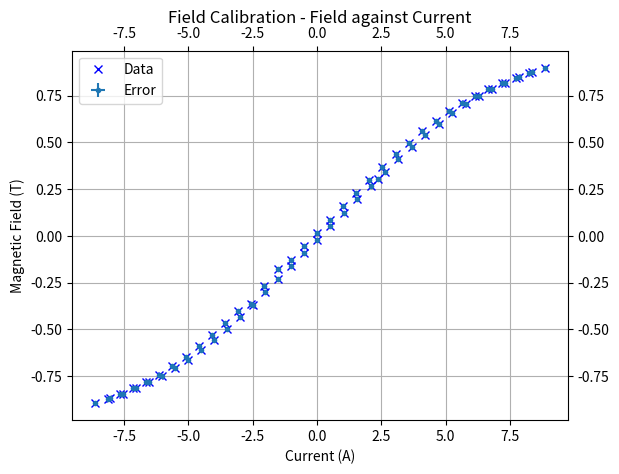

Source code (Python):
# -*- coding: utf-8 -*-
import numpy as np
import scipy as sp  
import matplotlib.pyplot as plt

y1= np.array([])

y = np.array([0.054,
0.125,
0.198,
0.269,
0.305,
0.34,
0.409,
0.477,
0.54,
0.601,
0.657,
0.706,
0.75,
0.787,
0.82,
0.85,
0.876,
0.901,
0.873,
0.847,
0.819,
0.787,
0.751,
0.712,
0.666,
0.616,
0.559,
0.499,
0.437,
0.369,
0.3,
0.228,
0.1576,
0.0861,
0.01617,
-0.0553,
-0.1265,
-0.179,
-0.2664,
-0.366,
-0.402,
-0.468,
-0.531,
-0.59,
-0.646,
-0.696,
-0.742,
-0.78,
-0.814,
-0.844,
-0.87,
-0.895,
-0.869,
-0.844,
-0.815,
-0.783,
-0.748,
-0.708,
-0.662,
-0.61,
-0.556,
-0.496,
-0.435,
-0.369,
-0.302,
-0.232,
-0.162,
-0.092,
-0.02
])
x = np.array([0.52,
1.04,
1.57,
2.09,
2.36,
2.62,
3.15,
3.68,
4.21,
4.73,
5.26,
5.77,
6.29,
6.8,
7.32,
7.84,
8.34,
8.86,
8.25,
7.71,
7.19,
6.66,
6.14,
5.63,
5.11,
4.61,
4.09,
3.57,
3.06,
2.54,
2.03,
1.52,
1.01,
0.5,
0,
-0.51,
-1.02,
-1.53,
-2.05,
-2.55,
-3.06,
-3.57,
-4.08,
-4.6,
-5.11,
-5.62,
-6.13,
-6.64,
-7.15,
-7.65,
-8.13,
-8.64,
-8.06,
-7.55,
-7.04,
-6.52,
-6.01,
-5.51,
-5.02,
-4.51,
-4.01,
-3.5,
-3,
-2.5,
-2.01,
-1.5,
-1,
-0.5,
0
])

plt.plot(x, y, 'bx', label = 'Data')
#plt.xlim(-1,1)
#plt.ylim(-1, 1)

y_err = np.array([0.001,
0.001,
0.001,
0.001,
0.001,
0.001,
0.001,
0.001,
0.001,
0.001,
0.001,
0.001,
0.001,
0.001,
0.001,
0.001,
0.001,
0.001,
0.001,
0.001,
0.001,
0.001,
0.001,
0.001,
0.001,
0.001,
0.001,
0.001,
0.001,
0.001,
0.001,
0.001,
0.0001,
0.0001,
1E-05,
0.0001,
0.0001,
0.0001,
0.0001,
0.001,
0.001,
0.001,
0.001,
0.001,
0.001,
0.001,
0.001,
0.001,
0.001,
0.001,
0.001,
0.001,
0.001,
0.001,
0.001,
0.001,
0.001,
0.001,
0.001,
0.001,
0.001,
0.001,
0.001,
0.001,
0.001,
0.001,
0.001,
0.001,
0.001
])
x_err = np.array([0.01,
0.01,
0.01,
0.01,
0.01,
0.01,
0.01,
0.01,
0.01,
0.01,
0.01,
0.01,
0.01,
0.01,
0.01,
0.01,
0.01,
0.01,
0.01,
0.01,
0.01,
0.01,
0.01,
0.01,
0.01,
0.01,
0.01,
0.01,
0.01,
0.01,
0.01,
0.01,
0.01,
0.01,
0.01,
0.01,
0.01,
0.01,
0.01,
0.01,
0.01,
0.01,
0.01,
0.01,
0.01,
0.01,
0.01,
0.01,
0.01,
0.01,
0.01,
0.01,
0.01,
0.01,
0.01,
0.01,
0.01,
0.01,
0.01,
0.01,
0.01,
0.01,
0.01,
0.01,
0.01,
0.01,
0.01,
0.01,
0.01
])
plt.errorbar( x, y, xerr =  x_err, yerr = y_err, fmt = '.', label = 'Error')


#p = np.polyfit( x, y, 1)
#print(p)
#slope = p[0]
#intercept = p[1]
#y_model = slope * x + intercept
#plt.plot(x, y_model, 'r', label = 'Fit')


plt.xlabel("Current (A)")
plt.ylabel("Magnetic Field (T)")
plt.title("Field Calibration - Field against Current", pad = 20)
plt.legend(loc = 'upper left')
plt.grid()
plt.tick_params(axis = 'both', which = 'both', right = True, top = True, labeltop = True, labelright = True)


#n = len( x )
#s_x = sum( x )
#s_y = sum( y )
#s_xx = sum( x**2)
#s_xy = sum( x*y)
#denom = n * s_xx - s_x**2
#c = ( s_xx * s_y - s_x * s_xy) / denom
#m = ( n * s_xy - s_x * s_y ) /denom

#sigma = np.sqrt(sum( ( y -( c + m*x))**2) / (n - 2))
#sigma_c = np.sqrt( sigma**2 * s_xx / denom )
#sigma_m = np.sqrt( sigma**2 * n /denom )

#print('Slope (m):', m, '+-', sigma_m)
#print('Intercept (c):', c, '+-', sigma_c)  
